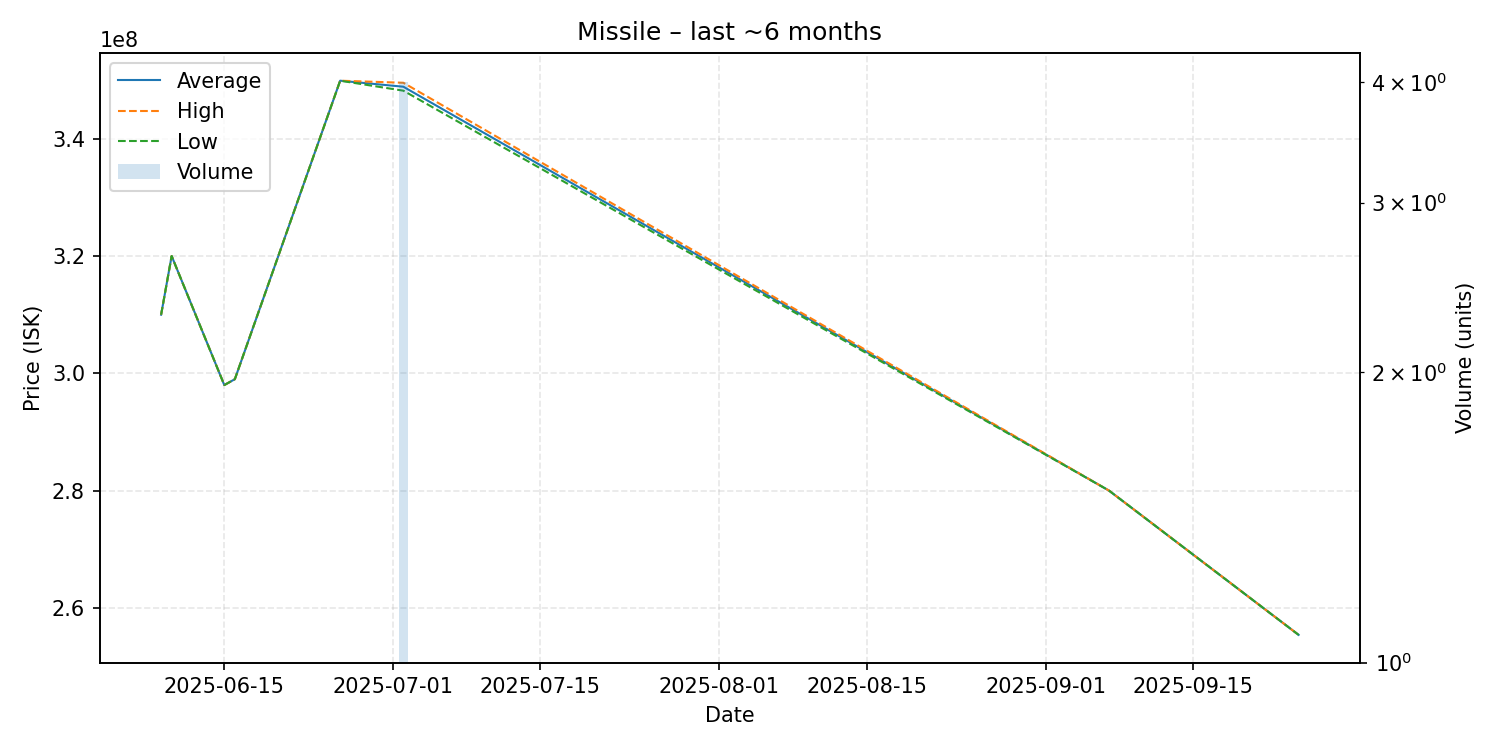

The data file committed next to this chart (first rows):
date, average, highest, lowest, order_count, volume
2025-06-09, 310000000, 310000000, 310000000, 1, 1
2025-06-10, 320000000, 320000000, 320000000, 1, 1
2025-06-15, 298000000, 298000000, 298000000, 1, 1
2025-06-16, 299000000, 299000000, 299000000, 1, 1
2025-06-26, 349900000, 349900000, 349900000, 1, 1
2025-07-02, 348875000, 349550000, 348200000, 3, 4
2025-09-07, 280000000, 280000000, 280000000, 1, 1
2025-09-25, 255400000, 255400000, 255400000, 1, 1
